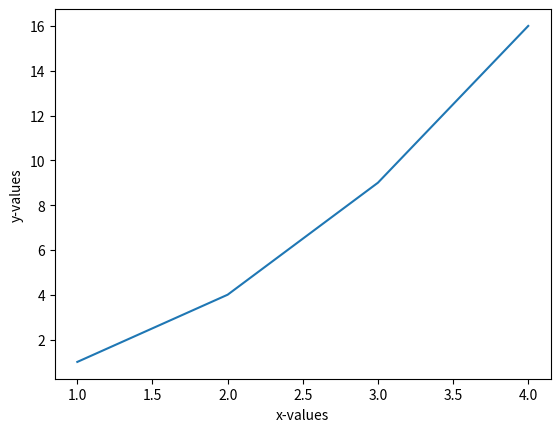

Write the Python code that produced this figure.
# import matplotlib
import matplotlib.pyplot as plt
# generate some x-y data to plot
x = [1, 2, 3, 4]
y = [1, 4, 9, 16]
# plot the data
plt.plot(x,y)
plt.xlabel('x-values')
plt.ylabel('y-values')
# save the plot
plt.savefig('my_first_plot.png')
# show the plot
plt.show()